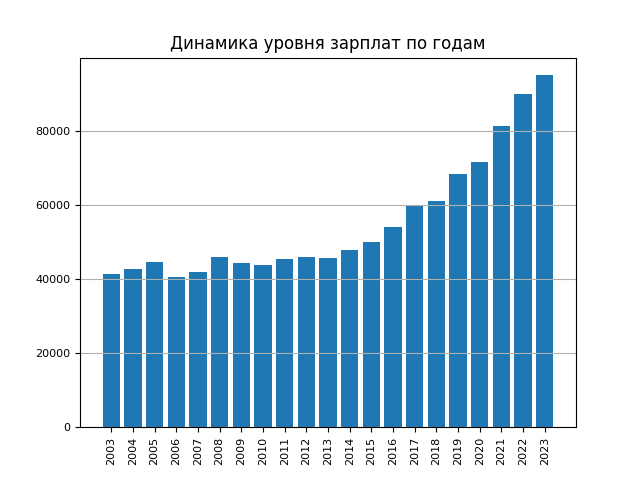

The file beside this chart, header and first rows:
Год, Зарплата
2003, 41340
2004, 42644
2005, 44607
2006, 40450
2007, 42035
2008, 45954
2009, 44228
2010, 43787
2011, 45305
2012, 45907
2013, 45837
2014, 47754
2015, 50159
2016, 54069
2017, 59891
2018, 61023
2019, 68405
2020, 71753
2021, 81454
2022, 90013
2023, 95094
